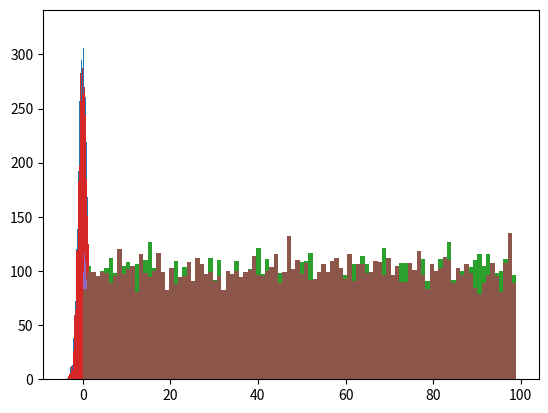

This figure's Python source:
#!/usr/bin/env python
# coding: utf-8

# (sec:numpy_3)=
# # 어레이 중심 프로그래밍

# 연산과 함수 호출에 사용되는 넘파이 어레이는 기본적으로 항목 단위로 연산과 함수 호출이 이루어진다.
# 넘파이 어레이의 이런 특징을 잘 활용하도록 유도하는 프로그래밍을 
# __어레이 중심 프로그래밍__(array-oriented programming)이라 한다. 

# **주요 내용**
# 
# - 유니버설 함수
# - 통계 기초
# - 정렬
# - 선형대수 기초
# - 난수 생성

# **기본 설정**
# 
# `numpy` 모듈과 시각화 도구 모듈인 `matplotlib.pyplot`에 대한 기본 설정을 지정한다.

# In[1]:


# 넘파이
import numpy as np

# 램덤 시드
np.random.seed(12345)

# 어레이 사용되는 부동소수점들의 정확도 지정
np.set_printoptions(precision=4, suppress=True)


# In[2]:


# 파이플롯
import matplotlib.pyplot as plt

# # 도표 크기 지정
# plt.rc('figure', figsize=(10, 6))


# ## 유니버설 함수

# 유니버설 함수는 어레이의 항목 각각에 대해 적용되는 함수이며, **ufunc**로도 불린다.
# 60개 이상의 유니버설 함수가 존재하며,
# 그중 상당수가 수학 관련 함수다. 
# 보다 자세한 내용은 [유니버설 함수 공식문서](https://numpy.org/doc/stable/reference/ufuncs.html#available-ufuncs)에서
# 확인할 수 있다.
# 
# 여기서는 예제를 통해 유니버설 함수의 활용법을 살펴본다.

# 먼저 (2, 5) 모양의 어레이를 하나 생성하자.

# In[3]:


arr = np.arange(10).reshape((2,5))
arr


# **`np.sqrt()` 함수**
# 
# 주어진 어레이 각 항목의 제곱근으로 이루어진 어레이가 반환된다.

# In[4]:


np.sqrt(arr)


# **`np.exp()` 함수**
# 
# 주어진 어레이 각 항목을 지수로 사용하는 지수승의 값으로 이루어진 어레이가 반환된다.
# 단, 밑은 오일러 상수 `e`가 사용된다.

# In[5]:


np.exp(arr)


# **`np.maximum()` 함수**
# 
# 여러 개의 어레이를 인자로 받는 함수에 대해서도 동일한 방식으로 작동한다.
# 예를 들어, `maximum()` 함수는 항목별 최대값으로 이루어진 어레이를 반환한다.

# In[6]:


x = np.random.randn(8).reshape((4, 2))
y = np.random.randn(8).reshape((4, 2))


# In[7]:


x


# In[8]:


y


# In[9]:


np.maximum(x, y)


# **`np.divmod()` 함수**
# 
# 여러 개의 어레이를 반환하는 유니버설 함수도 있다.
# 예를 들어, `divmod()` 함수는 어레이 나눗셈 실행 결과를 항목별 나눗셈의 몫으로 이루어진 어레이와
# 나머지로 이루어진 어레이의 튜플을 반환한다.

# 먼저 (2,4) 모양의 어레이를 하나 만들자.

# In[10]:


arr = np.arange(10,32, 3).reshape((2,4))
arr


# 위 어레이를 3으로 나누면 모든 항목 각각에 대한 몫과 나머지를 각각 따로 모아 두 개의 어레이로 이루어진 튜플을 
# 반환한다.

# In[11]:


np.divmod(arr, 3)


# 두 어레이의 나눗셈도 가능하다.

# In[12]:


arr2 = np.arange(2, 10).reshape((2,4))
arr2


# In[13]:


np.divmod(arr, arr2)


# 부동소수점의 나눗셈에 대해서도 몫과 나머지를 구한다.

# In[14]:


arr3 = np.arange(10,30, 2.5).reshape((2,4))
arr3


# In[15]:


arr4 = np.arange(2, 4.3, 0.3).reshape((2,4))
arr4


# In[16]:


np.divmod(arr3, arr4)


# ## 통계 기초

# 넘파이 어레이에 사용된 항목들의 합(sum), 평균값(mean), 표준편차(std) 등 기본 통계를 계산하는 함수를
# 어레이가 지원한다.
# 
# 연습을 위해 먼저 (2, 3) 모양의 어레이를 무작위로 생성한다.

# In[17]:


arr = np.arange(1, 7).reshape(2, 3)
arr


# **`mean()` 메서드**
# 
# 어레이에 포함된 모든 값들의 평균값을 계산한다.

# In[18]:


arr.mean()


# **`sum()` 메서드**
# 
# 어레이에 포함된 모든 값들의 합을 계산한다.

# In[19]:


arr.sum()


# **`cumsum()` 메서드**
# 
# 어레이에 포함된 모든 값들의 누적합을 계산한다.

# In[20]:


arr.cumsum()


# **`cumprod()` 메서드**
# 
# 어레이에 포함된 모든 값들의 누적곱을 계산한다.

# In[21]:


arr.cumprod()


# **축<font size='2'>axis</font> 활용**
# 
# 앞서 언급된 모든 함수는 축(axis)을 이용한 함수 적용도 지원한다.
# 즉, 축을 지정하여 축에 따른 결과를 모든 어레이를 생성한다.
# 축 지정은 `axis` 키워드 인자를 사용한다.
# 
# * `axis=0`: 행을 기준으로 함수 적용
# * `axis=1`: 열을 기준으로 함수 적용

# **평균값**

# * 열별 평균값 계산: 행을 따라 평균값을 계산해야 하기에 `axis=0` 지정.

# In[22]:


arr.mean(axis=0)


# * 행별 평균값 계산: 열을 따라 평균값을 계산해야 하기에 `axis=1` 지정.

# In[23]:


arr.mean(axis=1)


# **합**

# * 열별 항목의 합 계산: 행을 따라 항목들의 합을 계산해야 하기에 `axis=0` 지정.

# In[24]:


arr.sum(axis=0)


# * 행별 항목의 합 계산: 열을 따라 항목들의 합을 계산해야 하기에 `axis=1` 지정.

# In[25]:


arr.sum(axis=1)


# <div align="center"><img src="https://raw.githubusercontent.com/codingalzi/datapy/master/jupyter-book/images/ufunc-sum.png" style="width:330px;"></div>
# 
# <p><div style="text-align: center">&lt;그림 출처: <a href="https://betterprogramming.pub/numpy-illustrated-the-visual-guide-to-numpy-3b1d4976de1d">NumPy Illustrated: The Visual Guide to NumPy</a>&gt;</div></p>

# **누적합**

# * 열별 항목의 누적합 계산: 행을 따라 항목들의 누적합을 계산해야 하기에 `axis=0` 지정.

# In[26]:


arr.cumsum(axis=0)


# * 행별 항목의 누적합 계산: 열을 따라 항목들의 누적합을 계산해야 하기에 `axis=1` 지정.

# In[27]:


arr.cumsum(axis=1)


# **누적곱**

# * 열별 항목의 누적곱 계산: 행을 따라 항목들의 누적곱을 계산해야 하기에 `axis=0` 지정.

# In[28]:


arr.cumprod(axis=0)


# * 행별 항목의 누적곱 계산: 열을 따라 항목들의 누적곱을 계산해야 하기에 `axis=1` 지정.

# In[29]:


arr.cumprod(axis=1)


# ## 부울 어레이 활용

# **참인 항목의 개수**
# 
# 특정 조건을 만족하는 항목들의 개수를 구하는 과정은 다음과 같다.
# 
# * 논리식을 이용하여 조건 구현
# * `sum()` 메서드 활용 가능. 이유는 `True`는 1, `False`는 0으로 간주되기 때문임.
# 
# 아래 코드는 임의로 생성된 100개의 부동소수점 중에서 양수의 개수를 계산한다.

# In[30]:


arr = np.random.randn(100)


# In[31]:


(arr > 0).sum()


# **`any()`와 `all()` 메서드**

# * `any()` 메서드: 부울 어레이에 포함된 항목이 하나라도 참이면 참을 반환
# * `all()` 메서드: 부울 어레이에 포함된 항목이 모두 참일 때만 참을 반환

# In[32]:


bools = np.array([False, False, True, False])


# In[33]:


bools.any()


# In[34]:


bools.all()


# 예를 들어, 1에서 6까지의 정수로 구성된 어레이가 짝수만 포함하고 있는지 알고 싶을 때 아래와 같이 실행한다.

# In[35]:


arr2 = np.arange(1, 7).reshape(2, 3)
arr2


# In[36]:


(arr2 % 2 == 0).all()


# 짝수가 하나라도 있는지를 알고 싶으면 `any()`를 사용한다.

# In[37]:


(arr2 % 2 == 0).any()


# 축 별로 확인할 수도 있다.

# In[38]:


(arr2 % 2 == 0).all(axis=0)


# In[39]:


(arr2 % 2 == 0).all(axis=1)


# In[40]:


(arr2 % 2 == 0).any(axis=0)


# In[41]:


(arr2 % 2 == 0).any(axis=1)


# <div align="center"><img src="https://raw.githubusercontent.com/codingalzi/datapy/master/jupyter-book/images/ufunc-any.png" style="width:400px;"></div>
# 
# <p><div style="text-align: center">&lt;그림 출처: <a href="https://betterprogramming.pub/numpy-illustrated-the-visual-guide-to-numpy-3b1d4976de1d">NumPy Illustrated: The Visual Guide to NumPy</a>&gt;</div></p>

# ## 정렬

# **`sort()` 메서드**

# 정해진 축을 기준으로 오름차순으로 정열할 때 사용한다. 
# 물론 1차원 어레이는 축을 지정할 필요가 없다.

# In[42]:


arr = np.random.randn(6)
arr


# In[43]:


arr.sort()
arr


# 다차원 어레이는 축을 이용하여 행 또는 열 기준으로 정렬할 수 있다.

# In[44]:


arr = np.random.randn(5, 3)
arr


# 행을 따라 정렬하려면 인자 0을 사용한다.

# In[45]:


arr.sort(0)
arr


# __주의사항:__ (책의 설명과는 달리) `sort()` 메서드는 기존의 어레이를 직접 변환한다. 
# 즉, `arr`이 직접 변경된다. 

# In[46]:


arr


# 열을 따라 정렬하려면 인자 1을 사용한다.

# In[47]:


arr.sort(1)
arr


# **예제**

# 어레이에 사용된 값들의 백분위수를 정렬을 이용하여 쉽게 구할 수 있다.
# 예를 들어, 임의로 생성된 1,000개의 부동 소수점들 중에서 하위 5%에 해당하는 수를 구해보자.

# In[48]:


large_arr = np.random.randn(1000)


# 먼저 정렬 한 다음에 하위 5%에 해당하는 위치를 구하여 인덱싱하면 바로 답이 나온다.

# In[49]:


large_arr.sort()


# 하위 5%의 위치는 어레이의 길이에 0.05를 곱해준 값에 해당한다.
# 인덱스로 사용해야 하기에 정수로 형변환해주면 되며,
# 예상한 대로 50번 인덱스의 값을 가리킨다.

# In[50]:


five_from_bottom = int(0.05 * len(large_arr))
five_from_bottom


# 따라서 하위 5%에 해당하는 값은 아래와 같다.

# In[51]:


large_arr[five_from_bottom]


# **`min()/max()` 메서드와 `argmax()`/`argmin()` 메서드**

# 설명을 위해 아래 어레이를 이용한다.

# In[52]:


np.random.seed(18)
arr= np.random.randint(11, 99, (2,3))
arr


# `max()`/`min()` 메서드는
# 지정된 축을 기준으로 가장 큰 또는 가장 작은 값을 반환한다.
# 축을 지정하지 않으면 전체 항목을 대상으로 한다.

# In[53]:


arr.max()


# In[54]:


arr.min()


# 축을 지정하면 열별 또는 행별로 최대값/최소값으로 이루어진 어레이를 반환한다.

# In[55]:


arr.max(axis=0)


# In[56]:


arr.min(axis=0)


# In[57]:


arr.max(axis=1)


# In[58]:


arr.min(axis=1)


# `argmax()`/`argmin()` 메서드는
# 지정된 축을 기준으로 가장 큰 또는 가장 작은 값의 항목이 위치한 인덱스를 반환한다.
# 축을 지정하지 않으면 전체 항목을 대상으로 하며,
# 반환된 값은 어레이를 1차원으로 변환했을 때의 순서를 보여준다.
# 
# 아래 결과인 5는 5번 인덱스, 여기서는 마지막에 사용된 항목을 가리킨다.

# In[59]:


arr.argmax()


# In[60]:


arr.argmin()


# 축을 지정하면 축별로 인덱스를 반환한다.
# 
# 예를 들어, 열별 최대 값이 위치한 인덱스는 당연히 1이 나온다.
# 이유는 1번 행(둘쨋줄)의 값이 0번 행(첫째줄)의 값들보다 모두 크기 때문이다.

# In[61]:


arr.argmax(axis=0)


# In[62]:


arr.argmin(axis=0)


# 반면에 행별 최대 값이 위치한 인덱스는 비슷한 이유로 2이다. 

# In[63]:


arr.argmax(axis=1)


# In[64]:


arr.argmin(axis=1)


# **참고**

# - `min`() 메서드 작동법

# <div align="center"><img src="https://raw.githubusercontent.com/codingalzi/datapy/master/jupyter-book/images/ufunc-min.png" style="width:350px;"></div>
# 
# <p><div style="text-align: center">&lt;그림 출처: <a href="https://betterprogramming.pub/numpy-illustrated-the-visual-guide-to-numpy-3b1d4976de1d">NumPy Illustrated: The Visual Guide to NumPy</a>&gt;</div></p>

# - `argmin()` 메서드 작동법

# <div align="center"><img src="https://raw.githubusercontent.com/codingalzi/datapy/master/jupyter-book/images/ufunc-argmin.png" style="width:350px;"></div>
# 
# <p><div style="text-align: center">&lt;그림 출처: <a href="https://betterprogramming.pub/numpy-illustrated-the-visual-guide-to-numpy-3b1d4976de1d">NumPy Illustrated: The Visual Guide to NumPy</a>&gt;</div></p>

# ## 선형 대수 기초

# 행렬 곱셈, 전치 행렬, 역행렬 등을 2차원 어레이로 계산하는 방식을 
# 간단한 예제를 이용하여 소개한다.

# **행렬곱**

# 먼저 두 개의 행렬을 2차원 어레이로 구현하자.
# 행렬 `x`는 (2, 3) 모양의 2차원 어레이다.

# $$
# \text{x} =
# \begin{bmatrix}
# 1 & 2 & 3 \\
# 4 & 5 & 6
# \end{bmatrix}
# $$

# In[65]:


x = np.array([[1., 2., 3.], [4., 5., 6.]])
x


# 행렬 `y`는 (3, 2) 모양의 2차원 어레이다.

# $$
# \text{y} = 
# \begin{bmatrix}
# 6 & 23 \\
# -1 & 7 \\
# 8 & 9
# \end{bmatrix}
# $$

# In[66]:


y = np.array([[6., 23.], [-1, 7], [8, 9]])
y


# 두 행렬의 곱 `x y`는 `dot()` 메서드를 이용하여 구한다.
# 결과는 (2, 2) 모양의 어레이다.

# $$
# \text{x y} =
# \begin{bmatrix}
# 1 & 2 & 3 \\
# 4 & 5 & 6
# \end{bmatrix}
# \begin{bmatrix}
# 6 & 23 \\
# -1 & 7 \\
# 8 & 9
# \end{bmatrix}
# =
# \begin{bmatrix}
# 28 & 64\\
# 67 & 181
# \end{bmatrix}
# $$

# In[67]:


x.dot(y)


# `np.dot()` 함수를 이용해도 동일한 결과를 얻는다.

# In[68]:


np.dot(x, y)


# **`@` 연산자**

# `np.dot()` 함수 대신 `@` 기호를 중위 연산자로 사용할 수 있다.

# In[69]:


x @ y


# **전치 어레이와 전치 행렬**

# 전치 행렬은 주어진 행렬의 행과 열을 서로 교환해서 얻어진다.
# 
# $$
# \begin{bmatrix}
#     1 & 2 \\
#     3 & 4 \\
#     5 & 6
# \end{bmatrix}^{\,T}
# =
# \begin{bmatrix}
#     1 & 3 & 5 \\
#     2 & 4 & 6
# \end{bmatrix}
# $$
# 
# 위 전치 행렬에 사용된 2차원 어레이는 아래처럼 생성할 수 있다.

# In[70]:


x = np.arange(1, 7).reshape((3, 2))
x


# 전치 행렬은 전치 어레이로 구현된다.
# 전치 어레이는 기존 어레이의 축을 교환하며, 뷰를 이용한다.
# 즉, 새로운 어레이를 생성하지 않고 기존 어레이를 읽어오는 방식을 달리한다.

# In[71]:


x.T


# In[72]:


y = np.arange(-6, 0).reshape((2, 3))
y


# In[73]:


y.T


# `x y`의 전치 행렬은 `y`의 전치 행렬과 `x`의 전치 행렬의 곱이다.

# In[74]:


((x @ y).T == y.T @ x.T).all()


# **역행렬**

# 역행렬은 `numpy.linalg` 모듈에 포함된 `inv()` 함수를 이용하여 구한다.

# In[75]:


from numpy.linalg import inv

X = np.random.randn(5, 5)
X


# In[76]:


inv(X)


# `X @ (inv(X))` 거의 항등 함수로 계산된다.
# 
# __참고:__ 컴퓨터를 이용한 부동소수점 연산은 완벽함과 거리가 아주 멀다.

# In[77]:


X @ (inv(X))


# `numpy.linalg` 모듈에서 제공하는 선형대수 관련 함수들은 [NumPy: 선형 대수](https://numpy.org/doc/stable/reference/routines.linalg.html)에서 
# 찾아볼 수 있다.

# ## 난수 생성 함수

# 가장 많이 사용된 무작위 수 생성함수 3개와 시드(seed)의 역할을 살펴본다.

# **`np.random.randn()` 함수**

# 임의의 부동소수점을 표준 정규 분포를 따르면서 지정된 수만큼 생성한다.

# In[78]:


samples = np.random.randn(10000)
plt.hist(samples, bins=100)
plt.show()


# **`np.random.rand()` 함수**

# 0과 1사의 임의의 부동소수점을 균등 분포를 따르면서 지정된 수만큼 생성한다.

# In[79]:


samples = np.random.rand(10000)
plt.hist(samples, bins=100)
plt.show()


# **`np.random.randint()` 함수**

# 지정된 구간 사이에서 임의의 정수를 균등 분포를 따르면서 지정된 수만큼 생성한다.

# In[80]:


samples = np.random.randint(0,100,10000)
plt.hist(samples, bins=100)
plt.show()


# **시드(seed)**

# 위에서 살펴본 무작위 함수들은 모두 실행할 때마다 조금씩 다른 무작위수를 생성한다.
# 하지만 시드를 지정하면 무작위 수도 동일하게 결정된다.
# 시드는 컴퓨터가 사용하는 난수표(random number table)의 특정 지점을 지정하는 역할을 수행한다.

# In[81]:


np.random.seed(1234)

samples = np.random.randn(10000)
plt.hist(samples, bins=100)
plt.show()


# In[82]:


np.random.seed(1234)

samples = np.random.rand(10000)
plt.hist(samples, bins=100)
plt.show()


# In[83]:


np.random.seed(1234)

samples = np.random.randint(0,100,10000)
plt.hist(samples, bins=100)
plt.show()


# 구간의 오른쪽 끝은 포함되지 않으며, 구간의 왼쪽 끝은 생략되면 0이 기본값으로 사용된다.

# ## 연습문제

# 참고: [(실습) 어레이 중심 프로그래밍](https://colab.research.google.com/<link-removed>)
